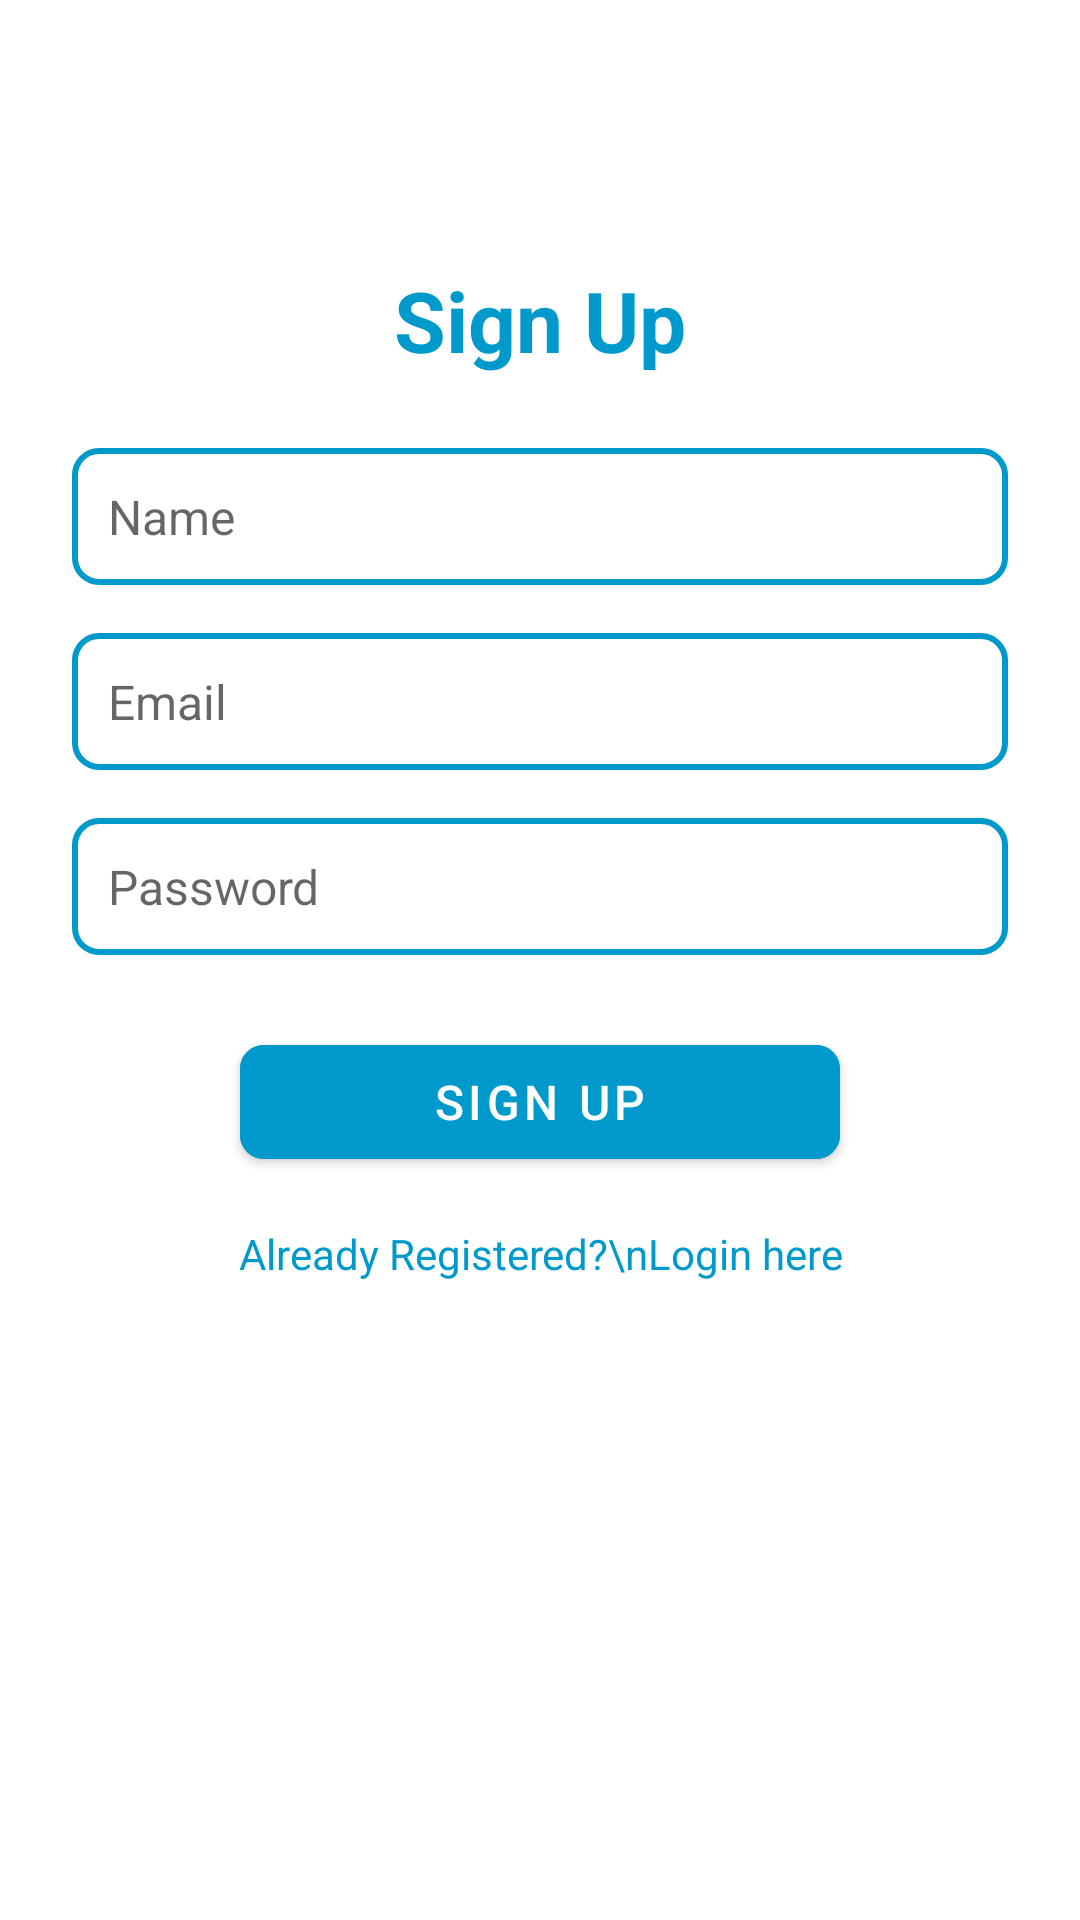

Produce the Android XML layout that renders to this screen, including the resource entries it uses.
<!-- AndroidManifest.xml: application theme Theme.ReTradeApplication -->
<!-- res/layout/activity_sign_up.xml -->
<?xml version="1.0" encoding="utf-8"?>
<androidx.constraintlayout.widget.ConstraintLayout
    xmlns:android="http://schemas.android.com/apk/res/android"
    xmlns:app="http://schemas.android.com/apk/res-auto"
    xmlns:tools="http://schemas.android.com/tools"
    android:id="@+id/signupPage"
    android:layout_width="match_parent"
    android:layout_height="match_parent"
    android:background="@android:color/white"
    tools:context=".SignUpActivity">

    
    <ImageButton
        android:id="@+id/backButton"
        android:layout_width="40dp"
        android:layout_height="40dp"
        android:backgroundTint="@null"
        android:background="@null"
        android:scaleType="fitCenter"
        android:src="@drawable/back_button"
        android:contentDescription="Back"
        app:layout_constraintTop_toTopOf="parent"
        app:layout_constraintStart_toStartOf="parent"
        android:layout_margin="16dp"/>

    
    <TextView
        android:id="@+id/signupHeader"
        android:layout_width="wrap_content"
        android:layout_height="wrap_content"
        android:text="Sign Up"
        android:textSize="28sp"
        android:textStyle="bold"
        android:textColor="@android:color/holo_blue_dark"
        app:layout_constraintTop_toBottomOf="@id/backButton"
        app:layout_constraintStart_toStartOf="parent"
        app:layout_constraintEnd_toEndOf="parent"
        android:layout_marginTop="32dp"/>

    
    <EditText
        android:id="@+id/nameInput"
        android:layout_width="0dp"
        android:layout_height="wrap_content"
        android:hint="Name"
        android:background="@drawable/input_field"
        android:textColor="@android:color/black"
        android:textSize="16sp"
        android:padding="12dp"
        app:layout_constraintTop_toBottomOf="@id/signupHeader"
        app:layout_constraintStart_toStartOf="parent"
        app:layout_constraintEnd_toEndOf="parent"
        android:layout_marginTop="24dp"
        android:layout_marginHorizontal="24dp"/>

    
    <EditText
        android:id="@+id/emailInput"
        android:layout_width="0dp"
        android:layout_height="wrap_content"
        android:hint="Email"
        android:background="@drawable/input_field"
        android:textColor="@android:color/black"
        android:textSize="16sp"
        android:padding="12dp"
        app:layout_constraintTop_toBottomOf="@id/nameInput"
        app:layout_constraintStart_toStartOf="parent"
        app:layout_constraintEnd_toEndOf="parent"
        android:layout_marginTop="16dp"
        android:layout_marginHorizontal="24dp"/>

    
    <EditText
        android:id="@+id/passwordInput"
        android:layout_width="0dp"
        android:layout_height="wrap_content"
        android:hint="Password"
        android:background="@drawable/input_field"
        android:textColor="@android:color/black"
        android:textSize="16sp"
        android:padding="12dp"
        android:inputType="textPassword"
        app:layout_constraintTop_toBottomOf="@id/emailInput"
        app:layout_constraintStart_toStartOf="parent"
        app:layout_constraintEnd_toEndOf="parent"
        android:layout_marginTop="16dp"
        android:layout_marginHorizontal="24dp"/>

    
    <com.google.android.material.button.MaterialButton
        android:id="@+id/signUpButton"
        android:layout_width="200dp"
        android:layout_height="50dp"
        android:text="Sign Up"
        android:backgroundTint="@android:color/holo_blue_dark"
        android:textColor="@android:color/white"
        android:textSize="16sp"
        app:cornerRadius="8dp"
        app:layout_constraintTop_toBottomOf="@id/passwordInput"
        app:layout_constraintStart_toStartOf="parent"
        app:layout_constraintEnd_toEndOf="parent"
        android:layout_marginTop="24dp"/>

    <TextView
        android:id="@+id/loginRedirect"
        android:layout_width="wrap_content"
        android:layout_height="wrap_content"
        android:text="Already Registered?\nLogin here"
        android:textColor="@android:color/holo_blue_dark"
        android:textSize="14sp"
        android:gravity="center"
        android:clickable="true"
        android:textColorLink="@android:color/holo_blue_dark"
        android:autoLink="none"
        android:focusable="true"
        app:layout_constraintTop_toBottomOf="@id/signUpButton"
        app:layout_constraintStart_toStartOf="parent"
        app:layout_constraintEnd_toEndOf="parent"
        android:layout_marginTop="16dp"/>

</androidx.constraintlayout.widget.ConstraintLayout>
<!-- resources referenced by this layout -->
<resources>
  <!-- drawable input_field (drawable) -->
  <?xml version="1.0" encoding="utf-8"?>
  <shape xmlns:android="http://schemas.android.com/apk/res/android"
      android:shape="rectangle">
      <solid android:color="@android:color/white"/>
      <stroke android:width="2dp" android:color="@android:color/holo_blue_dark"/>
      <corners android:radius="8dp"/>
  </shape>
  <style name="Theme.ReTradeApplication" parent="Theme.MaterialComponents.DayNight.NoActionBar">
          
          <item name="colorPrimary">@color/purple_500</item>
          <item name="colorPrimaryVariant">@color/purple_700</item>
          <item name="colorOnPrimary">@color/white</item>
          
          <item name="colorSecondary">@color/teal_200</item>
          <item name="colorSecondaryVariant">@color/teal_700</item>
          <item name="colorOnSecondary">@color/black</item>
          
          <item name="android:statusBarColor">?attr/colorPrimaryVariant</item>
          
      </style>
  <color name="purple_500">#FF6200EE</color>
  <color name="purple_700">#FF3700B3</color>
  <color name="white">#FFFFFFFF</color>
  <color name="teal_200">#FF03DAC5</color>
  <color name="teal_700">#FF018786</color>
  <color name="black">#FF000000</color>
</resources>
